Photos from the image-classification dataset "Surface_Bridge_crack_detection" in the GitHub repository Aman-Kr-Gupta/Surface_Bridge_crack_detection. Its 2 classes are: negative, positive.

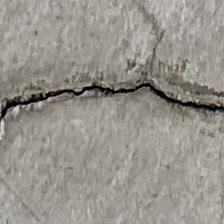
Label: positive

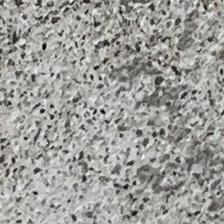
Label: negative

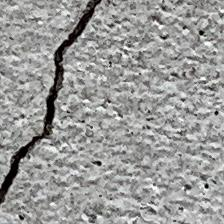
Label: positive

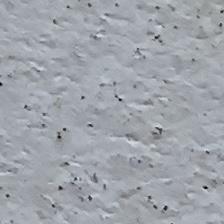
Label: negative

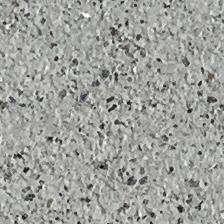
Label: negative

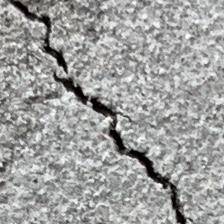
Label: positive
